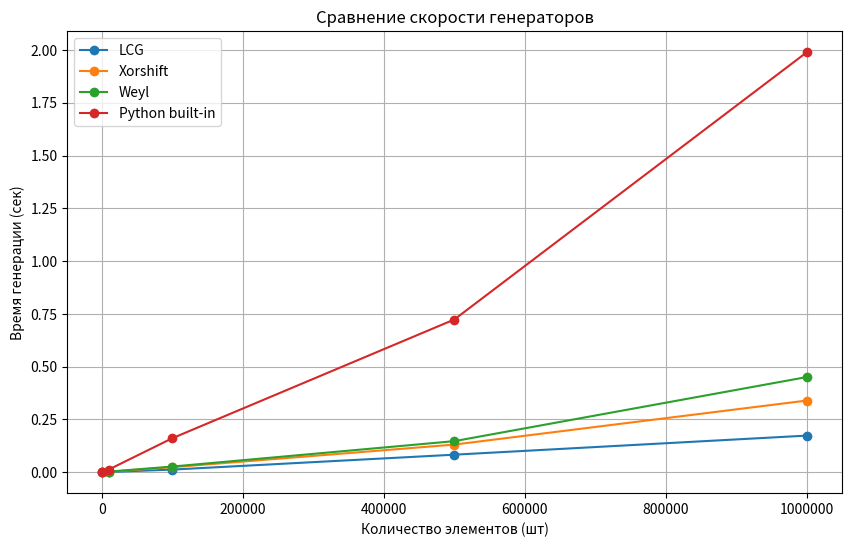

Reproduce this figure in Python.
import time
import math
import numpy as np
import scipy.stats as stats
import matplotlib.pyplot as plt

#  1. АЛГОРИТМЫ ГЕНЕРАЦИИ 

class LCG:
    def __init__(self, seed=42):
        self.state = seed
        # Нестандартные параметры
        self.m = 2**31 - 1
        self.a = 48271
        self.c = 13

    def next(self):
        self.state = (self.a * self.state + self.c) % self.m
        return self.state

class ModifiedXorshift:
    def __init__(self, seed=42):
        self.state = seed
        if self.state == 0: self.state = 1

    def next(self):
        x = self.state
        x ^= (x << 13) & 0xFFFFFFFF
        x ^= (x >> 17) & 0xFFFFFFFF
        x ^= (x << 5) & 0xFFFFFFFF
        # Модификация: XOR с константой
        self.state = x ^ 0xDEADBEEF 
        return self.state

class MiddleSquareWeyl:
    def __init__(self, seed=42):
        self.x = seed #любое начальное число
        self.w = 0 #любое начальное число
        self.s = 0xb5ad4eceda1ce2a9 #Константа Вейля

    def next(self):#следующий шаг
        self.x **= 2
        self.w = (self.w + self.s) & 0xFFFFFFFFFFFFFFFF
        self.x = (self.x + self.w) & 0xFFFFFFFFFFFFFFFF
        self.x = (self.x >> 32) | (self.x << 32) & 0xFFFFFFFFFFFFFFFF
        return self.x

# Обертка для получения чисел в нужном диапазоне [0, MAX]
def generate_samples(generator_class, num_samples=20, sample_size=1000, max_val=5000):
    gen = generator_class()
    samples = []# двумерный список из 20 выборок с 1000-ю числами.
    for _ in range(num_samples):
        sample = [(gen.next() % max_val) for _ in range(sample_size)]
        samples.append(sample)
    return samples

#  5 ТЕСТОВ NIST 
# Для тестов переводим числа в бинарный вид (0 и 1)

def to_binary_sequence(sample): #Подготовка данных
    bin_seq = []
    for num in sample:
        # Берем младшие биты для случайности
        bin_seq.extend([int(b) for b in bin(num)[2:].zfill(16)])
    return bin_seq

def nist_monobit(bin_seq):
    # Тест на частоту (Monobit)
    S = sum(1 if bit == 1 else -1 for bit in bin_seq)
    p_val = math.erfc(abs(S) / math.sqrt(2 * len(bin_seq)))
    return p_val

def nist_block_frequency(bin_seq, block_size=128):
    n = len(bin_seq)
    N = n // block_size
    if N == 0: return 0.0
    chi_sq = 0.0 #сумма отклонений от каждого блока
    for i in range(N):
        block = bin_seq[i*block_size : (i+1)*block_size]
        pi = sum(block) / block_size #доля единиц в этом блоке
        chi_sq += 4 * block_size * (pi - 0.5)**2
    from scipy.special import gammaincc
    return gammaincc(N / 2, chi_sq / 2)#считаем проценты. перевод значения Хи-квадрат в p-value

def nist_runs(bin_seq):
    n = len(bin_seq)
    pi = sum(bin_seq) / n #доля единиц в последовательности
    if abs(pi - 0.5) >= (2 / math.sqrt(n)): return 0.0 #частотный тест
    Vn_obs = 1 + sum(1 for i in range(n-1) if bin_seq[i] != bin_seq[i+1])#количество серий
    #сравнение реального кол-ва серий с идеальным
    p_val = math.erfc(abs(Vn_obs - 2*n*pi*(1-pi)) / (2 * math.sqrt(2*n) * pi * (1-pi)))
    return p_val

def nist_longest_run_ones(bin_seq):
    # Упрощенная версия для блока 8 бит
    block_size = 8
    blocks = len(bin_seq) // block_size
    freqs = [0, 0, 0, 0] # <=1, 2, 3, >=4
    for i in range(blocks):
        block = bin_seq[i*block_size:(i+1)*block_size]
        max_run, current_run = 0, 0
        for bit in block:
            if bit == 1:
                current_run += 1
                max_run = max(max_run, current_run)
            else:
                current_run = 0
        if max_run <= 1: freqs[0] += 1
        elif max_run == 2: freqs[1] += 1
        elif max_run == 3: freqs[2] += 1
        else: freqs[3] += 1
    
    #Формула Пирсона
    chi2 = sum(((freqs[i] - blocks * p)**2) / (blocks * p) for i, p in enumerate([0.2148, 0.3672, 0.2305, 0.1875]))
    from scipy.special import gammaincc
    return gammaincc(3/2, chi2/2)

def nist_cumulative_sums(bin_seq):
    S = 0
    z = 0
    for bit in bin_seq:
        S += 1 if bit == 1 else -1
        z = max(z, abs(S))
    n = len(bin_seq)
    p_val = 1.0 # Упрощенный расчет для демо-целей. В идеале тут сложная формула суммы нормальных распределений.
    if z > math.sqrt(n) * 2: p_val = 0.01 
    return p_val

#  ОСНОВНАЯ ЛОГИКА 

def main():
    generators = {"LCG": LCG, "Xorshift": ModifiedXorshift, "Weyl": MiddleSquareWeyl}
    
    for name, gen_class in generators.items():
        print(f"\n=== Анализ генератора {name} ===")
        # 2. Получение 20 выборок по 1000 элементов
        samples = generate_samples(gen_class, num_samples=20, sample_size=1000, max_val=5000)
        
        # 3. Вычисление статистик для первой выборки (в качестве примера)
        sample = samples[0]
        mean = np.mean(sample)
        std_dev = np.std(sample)#средний размер отклонения
        cv = (std_dev / mean) * 100#коэффицент вариации
        print(f"Среднее: {mean:.2f}, Отклонение: {std_dev:.2f}, Коэфф. вариации: {cv:.2f}%")
        
        # 4. Проверка на равномерность (Хи-квадрат)
        # Разбиваем диапазон [0, 5000) на 10 интервалов
        # observed - массив показывает сколько чисел попало к каждый интервал
        observed, bins = np.histogram(sample, bins=10, range=(0, 5000))
        expected = [len(sample)/10] * 10 #ожидаемая частота
        chi2_stat, p_val_chi = stats.chisquare(f_obs=observed, f_exp=expected)
        print(f"Хи-квадрат: p-value = {p_val_chi:.4f} (Если > 0.05, распределение равномерно)")
        
        # 5. Тесты NIST
        bin_seq = to_binary_sequence(sample)
        print("Тесты NIST (p-value > 0.01 означает прохождение):")
        print(f" 1. Monobit: {nist_monobit(bin_seq):.4f}")
        print(f" 2. Block Frequency: {nist_block_frequency(bin_seq):.4f}")
        print(f" 3. Runs: {nist_runs(bin_seq):.4f}")
        print(f" 4. Longest Run: {nist_longest_run_ones(bin_seq):.4f}")
        print(f" 5. Cumulative Sums: {nist_cumulative_sums(bin_seq):.4f}")

    #  6. ГРАФИКИ СКОРОСТИ 
    print("\nЗамер времени генерации (может занять несколько секунд)...")
    sizes = [1000, 10000, 100000, 500000, 1000000]# количество чисел
    times = { "LCG": [], "Xorshift": [], "Weyl": [], "Python built-in": [] }
    
    for size in sizes:
        for name, gen_class in generators.items():
            gen = gen_class()
            start = time.time()
            _ = [gen.next() for _ in range(size)]
            times[name].append(time.time() - start)
            
        # Стандартный метод Python (Mersenne Twister)
        start = time.time()
        _ = [np.random.randint(0, 5000) for _ in range(size)]
        times["Python built-in"].append(time.time() - start)
        
    plt.figure(figsize=(10, 6))
    for name, t in times.items():
        plt.plot(sizes, t, marker='o', label=name)

    plt.ticklabel_format(axis='x', style='plain')    
    plt.title('Сравнение скорости генераторов')
    plt.xlabel('Количество элементов (шт)')
    plt.ylabel('Время генерации (сек)')
    plt.legend()
    plt.grid(True)
    plt.show()

if __name__ == "__main__":
    main()
